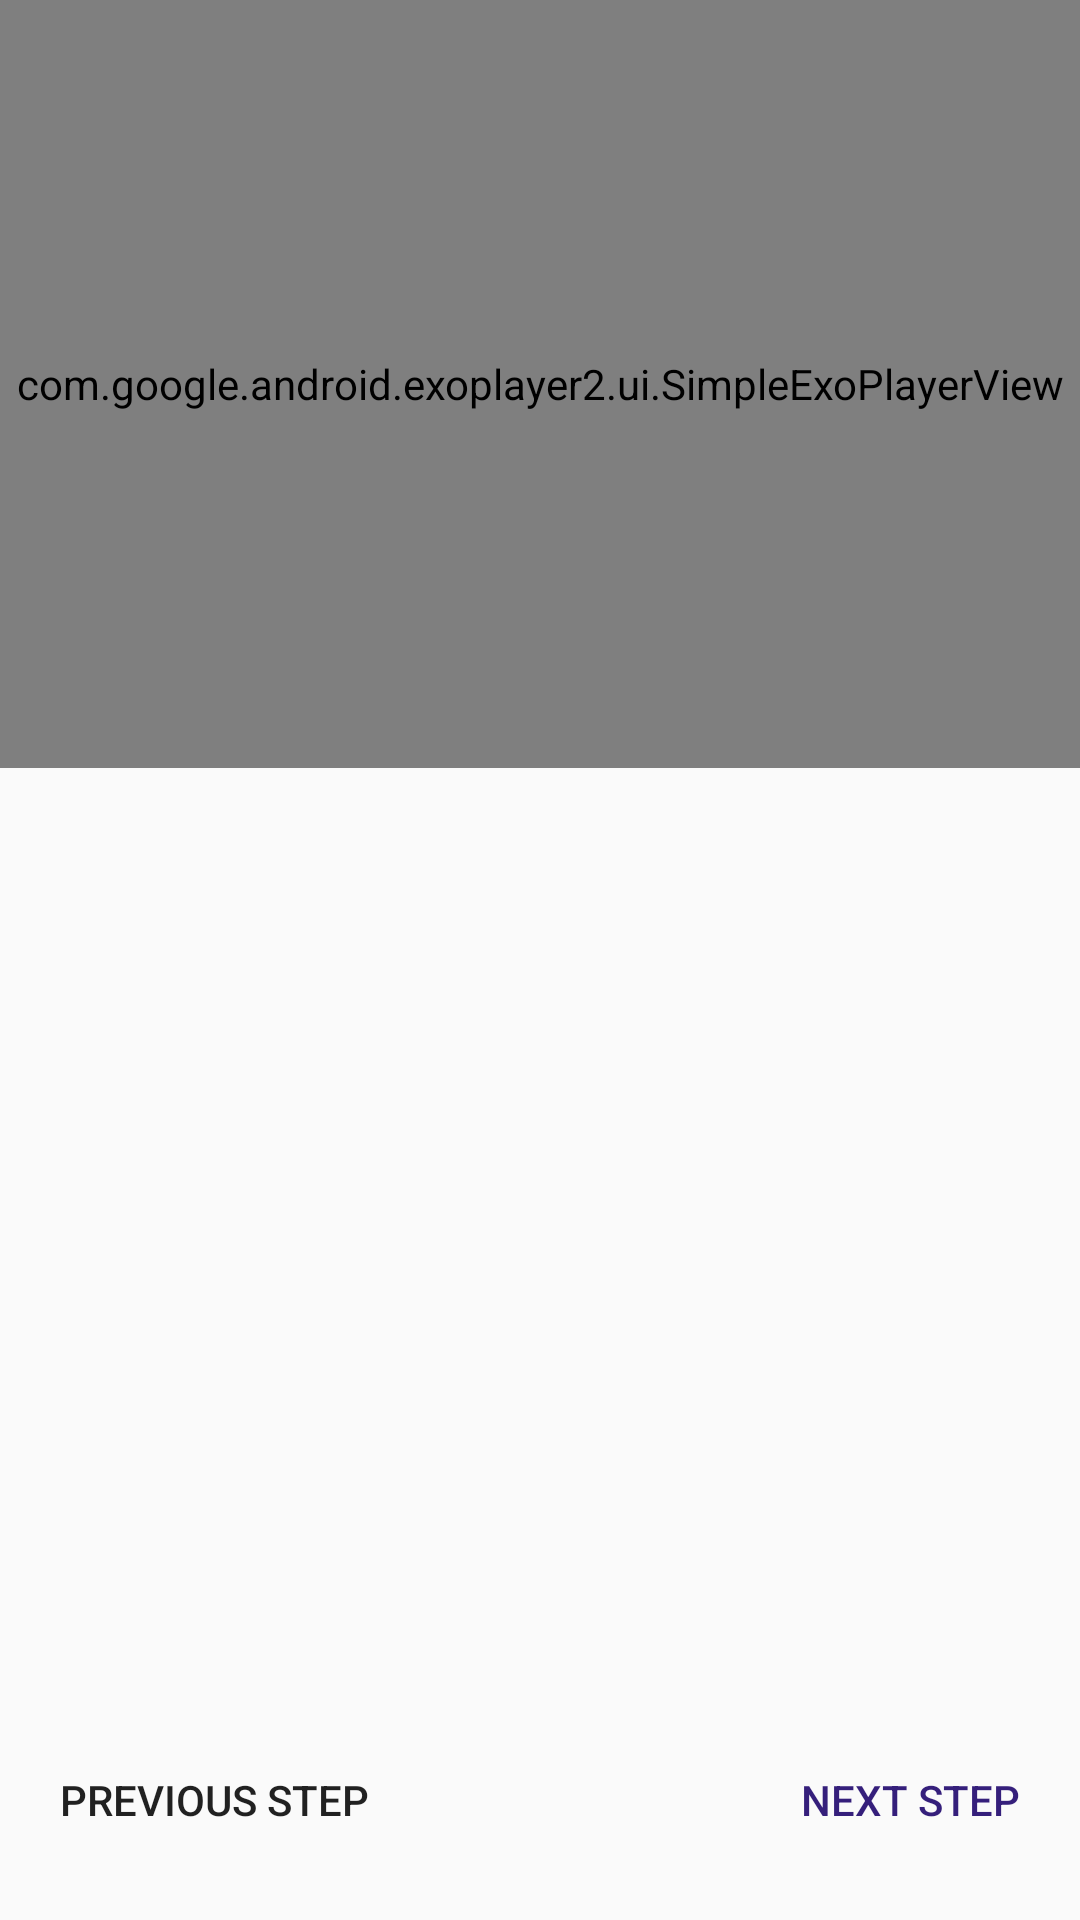

Produce the Android XML layout that renders to this screen, including the resource entries it uses.
<!-- AndroidManifest.xml: activity theme display_theme -->
<!-- res/layout/activity_display.xml -->
<?xml version="1.0" encoding="utf-8"?>
<android.support.constraint.ConstraintLayout xmlns:android="http://schemas.android.com/apk/res/android"
    xmlns:app="http://schemas.android.com/apk/res-auto"
    xmlns:tools="http://schemas.android.com/tools"
    android:layout_width="match_parent"
    android:layout_height="match_parent"
    tools:context="com.example.myrecipe.DisplayActivity">

    <com.google.android.exoplayer2.ui.SimpleExoPlayerView
        android:id="@+id/exo_simple_player"
        android:layout_width="0dp"
        android:layout_height="0dp"
        app:layout_constraintBottom_toTopOf="@id/horizontalHalf"
        app:layout_constraintLeft_toLeftOf="parent"
        app:layout_constraintRight_toRightOf="parent"
        app:layout_constraintTop_toTopOf="parent"
        app:resize_mode="fill" />

    <TextView
        android:id="@+id/tv_no_video"
        android:layout_width="wrap_content"
        android:layout_height="wrap_content"
        android:fontFamily="sans-serif-medium"
        android:text="@string/no_video"
        android:textAppearance="@style/TextAppearance.AppCompat.Medium"
        android:textColor="@android:color/white"
        android:visibility="invisible"
        app:layout_constraintBottom_toTopOf="@id/exo_simple_player"
        app:layout_constraintLeft_toRightOf="@id/exo_simple_player"
        app:layout_constraintRight_toLeftOf="@id/exo_simple_player"
        app:layout_constraintTop_toBottomOf="@id/exo_simple_player" />

    <ProgressBar
        android:id="@+id/display_progress_bar"
        android:layout_width="wrap_content"
        android:layout_height="wrap_content"
        android:visibility="invisible"
        app:layout_constraintBottom_toTopOf="@id/exo_simple_player"
        app:layout_constraintLeft_toRightOf="@id/exo_simple_player"
        app:layout_constraintRight_toLeftOf="@id/exo_simple_player"
        app:layout_constraintTop_toBottomOf="@id/exo_simple_player" />

    <android.support.constraint.Guideline
        android:id="@+id/horizontalHalf"
        android:layout_width="wrap_content"
        android:layout_height="wrap_content"
        android:orientation="horizontal"
        app:layout_constraintGuide_percent="0.4"
        tools:layout_editor_absoluteX="0dp"
        tools:layout_editor_absoluteY="256dp" />

    <ImageView
        android:id="@+id/iv_thumbnail"
        android:layout_width="@dimen/thumbnail_size"
        android:layout_height="@dimen/thumbnail_size"
        android:contentDescription="@string/thumbinal_content"
        app:layout_constraintLeft_toLeftOf="@id/exo_simple_player"
        app:layout_constraintTop_toBottomOf="@id/exo_simple_player" />

    <TextView
        android:id="@+id/tv_display_activity"
        android:layout_width="0dp"
        android:layout_height="0dp"
        android:padding="@dimen/general_padding"
        android:textColor="@color/colorAccent"
        android:textSize="@dimen/cardview_tv_text_size"
        app:layout_constraintBottom_toTopOf="@id/button_next"
        app:layout_constraintLeft_toRightOf="@id/iv_thumbnail"
        app:layout_constraintRight_toRightOf="@id/exo_simple_player"
        app:layout_constraintTop_toBottomOf="@id/horizontalHalf"
        tools:text="Step One " />

    <Button
        android:id="@+id/button_prev"
        style="?android:attr/borderlessButtonStyle"
        android:layout_width="wrap_content"
        android:layout_height="wrap_content"
        android:layout_marginBottom="16dp"
        android:layout_marginLeft="8dp"
        android:layout_marginStart="8dp"
        android:layout_marginTop="20dp"
        android:fontFamily="sans-serif-medium"
        android:text="@string/prev_button"
        app:layout_constraintBottom_toBottomOf="parent"
        app:layout_constraintLeft_toLeftOf="@id/iv_thumbnail" />

    <Button
        android:id="@+id/button_next"
        style="?android:attr/borderlessButtonStyle"
        android:layout_width="wrap_content"
        android:layout_height="wrap_content"
        android:layout_marginBottom="16dp"
        android:layout_marginEnd="8dp"
        android:layout_marginRight="8dp"
        android:layout_marginTop="20dp"
        android:fontFamily="sans-serif-medium"
        android:text="@string/next_button"
        android:textColor="@color/colorPrimary"
        app:layout_constraintBottom_toBottomOf="parent"
        app:layout_constraintRight_toRightOf="@id/tv_display_activity" />

</android.support.constraint.ConstraintLayout>
<!-- resources referenced by this layout -->
<resources>
  <color name="colorAccent">#c03164</color>
  <color name="colorPrimary">#351f7b</color>
  <dimen name="cardview_tv_text_size">25sp</dimen>
  <dimen name="general_padding">5dp</dimen>
  <dimen name="thumbnail_size">150dp</dimen>
  <string name="next_button">Next Step</string>
  <string name="no_video">No available video for this step</string>
  <string name="prev_button">Previous Step</string>
  <string name="thumbinal_content">step thumbinal image</string>
  <style name="display_theme" parent="Theme.AppCompat.Light.NoActionBar">
          
          <item name="colorPrimary">@color/colorPrimary</item>
          <item name="colorPrimaryDark">@color/colorPrimaryDark</item>
          <item name="colorAccent">@color/colorAccent</item>
      </style>
  <color name="colorPrimaryDark">#351f7b</color>
</resources>
